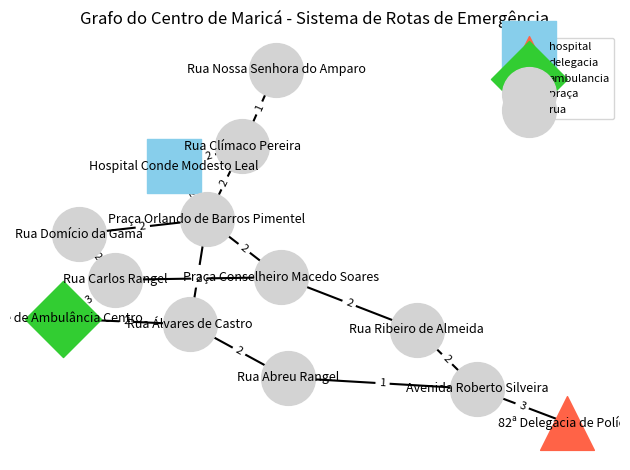

Source code (Python):
import matplotlib.pyplot as plt
import networkx as nx

# Criar grafo vazio
G = nx.Graph()

# Dicionário com tipos de cada ponto
tipos_de_nos = {
    "Hospital Conde Modesto Leal": "hospital",
    "82ª Delegacia de Polícia": "delegacia",
    "Base de Ambulância Centro": "ambulancia",
    "Praça Orlando de Barros Pimentel": "praça",
    "Praça Conselheiro Macedo Soares": "praça",
    "Rua Álvares de Castro": "rua",
    "Rua Abreu Rangel": "rua",
    "Avenida Roberto Silveira": "rua",
    "Rua Clímaco Pereira": "rua",
    "Rua Domício da Gama": "rua",
    "Rua Ribeiro de Almeida": "rua",
    "Rua Carlos Rangel": "rua",
    "Rua Nossa Senhora do Amparo": "rua"
}

# Lista de arestas com tempo estimado
arestas = [
    ("Base de Ambulância Centro", "Rua Álvares de Castro", 2),
    ("Base de Ambulância Centro", "Rua Carlos Rangel", 3),
    ("Hospital Conde Modesto Leal", "Praça Orlando de Barros Pimentel", 2),
    ("Hospital Conde Modesto Leal", "Rua Clímaco Pereira", 2),
    ("82ª Delegacia de Polícia", "Avenida Roberto Silveira", 3),
    ("Praça Orlando de Barros Pimentel", "Rua Álvares de Castro", 1),
    ("Praça Orlando de Barros Pimentel", "Rua Clímaco Pereira", 2),
    ("Praça Orlando de Barros Pimentel", "Rua Domício da Gama", 2),
    ("Praça Orlando de Barros Pimentel", "Praça Conselheiro Macedo Soares", 2),
    ("Rua Álvares de Castro", "Rua Abreu Rangel", 2),
    ("Rua Abreu Rangel", "Avenida Roberto Silveira", 1),
    ("Avenida Roberto Silveira", "Rua Ribeiro de Almeida", 2),
    ("Rua Clímaco Pereira", "Rua Nossa Senhora do Amparo", 1),
    ("Rua Domício da Gama", "Rua Carlos Rangel", 2),
    ("Rua Ribeiro de Almeida", "Praça Conselheiro Macedo Soares", 2),
    ("Rua Carlos Rangel", "Praça Conselheiro Macedo Soares", 2),
]

# Adiciona os nós ao grafo
for no in tipos_de_nos:
    G.add_node(no, tipo=tipos_de_nos[no])

# Adiciona as arestas com pesos
for origem, destino, peso in arestas:
    G.add_edge(origem, destino, weight=peso)

# Layout fixo para visual bonito
pos = nx.spring_layout(G, seed=42)

# Função para desenhar nós com formas diferentes
def desenhar_forma_por_tipo(tipo, forma, cor):
    nos_do_tipo = [n for n, attr in G.nodes(data=True) if attr['tipo'] == tipo]
    nx.draw_networkx_nodes(G, pos, nodelist=nos_do_tipo, node_shape=forma, node_color=cor, label=tipo, node_size=1500)

# Desenhar cada tipo de nó
desenhar_forma_por_tipo("hospital", "s", "skyblue")        # quadrado
desenhar_forma_por_tipo("delegacia", "^", "tomato")        # triângulo
desenhar_forma_por_tipo("ambulancia", "D", "limegreen")    # losango
desenhar_forma_por_tipo("praça", "o", "lightgrey")         # círculo
desenhar_forma_por_tipo("rua", "o", "lightgrey")           # círculo

# Desenhar as arestas
nx.draw_networkx_edges(G, pos, width=1.5)
# Rótulo das arestas com pesos
edge_labels = nx.get_edge_attributes(G, 'weight')
nx.draw_networkx_edge_labels(G, pos, edge_labels=edge_labels, font_size=8)

# Rótulos dos nós
nx.draw_networkx_labels(G, pos, font_size=9, font_family="sans-serif")

# Título e ajustes finais
plt.title("Grafo do Centro de Maricá - Sistema de Rotas de Emergência", fontsize=12)
plt.axis('off')
plt.legend(scatterpoints=1, fontsize=8)
plt.tight_layout()
plt.show()
